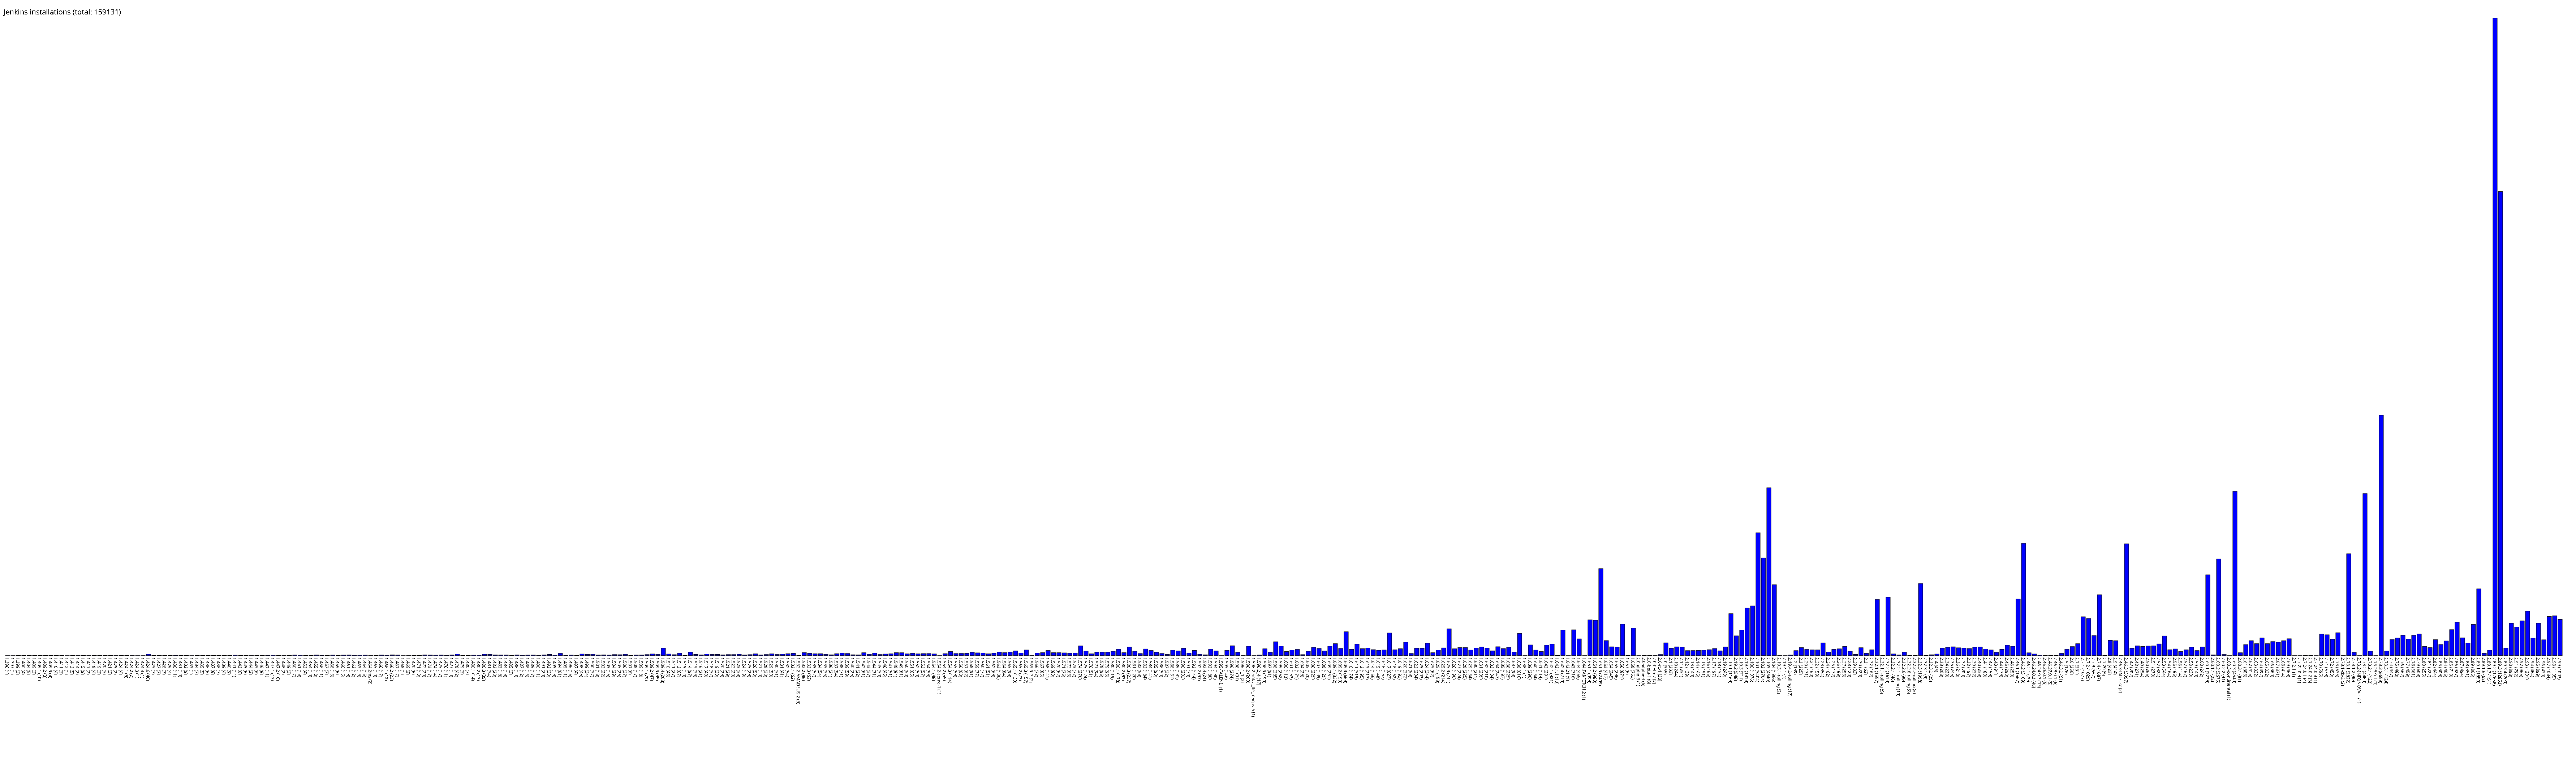

Values plotted in this chart, from the file beside it:
1.396, 1
1.397, 1
1.399, 3
1.400, 4
1.404, 5
1.409, 3
1.409.1, 10
1.409.2, 3
1.409.3, 4
1.410, 4
1.411, 3
1.412, 1
1.413, 5
1.414, 2
1.415, 9
1.417, 2
1.418, 4
1.419, 3
1.420, 3
1.421, 3
1.423, 2
1.424, 4
1.424.1, 8
1.424.2, 2
1.424.3, 1
1.424.4, 1
1.424.6, 40
1.425, 7
1.427, 7
1.428, 7
1.429, 4
1.430, 11
1.431, 10
1.432, 9
1.433, 1
1.434, 7
1.435, 5
1.436, 6
1.437, 8
1.438, 7
1.439, 4
1.440, 9
1.441, 14
1.442, 6
1.443, 8
1.444, 2
1.445, 6
1.446, 8
1.447, 11
1.447.1, 13
1.447.2, 10
1.448, 2
1.449, 3
1.450, 17
1.451, 13
1.452, 4
1.454, 10
1.455, 18
1.456, 11
1.457, 7
1.458, 16
... 411 more rows
